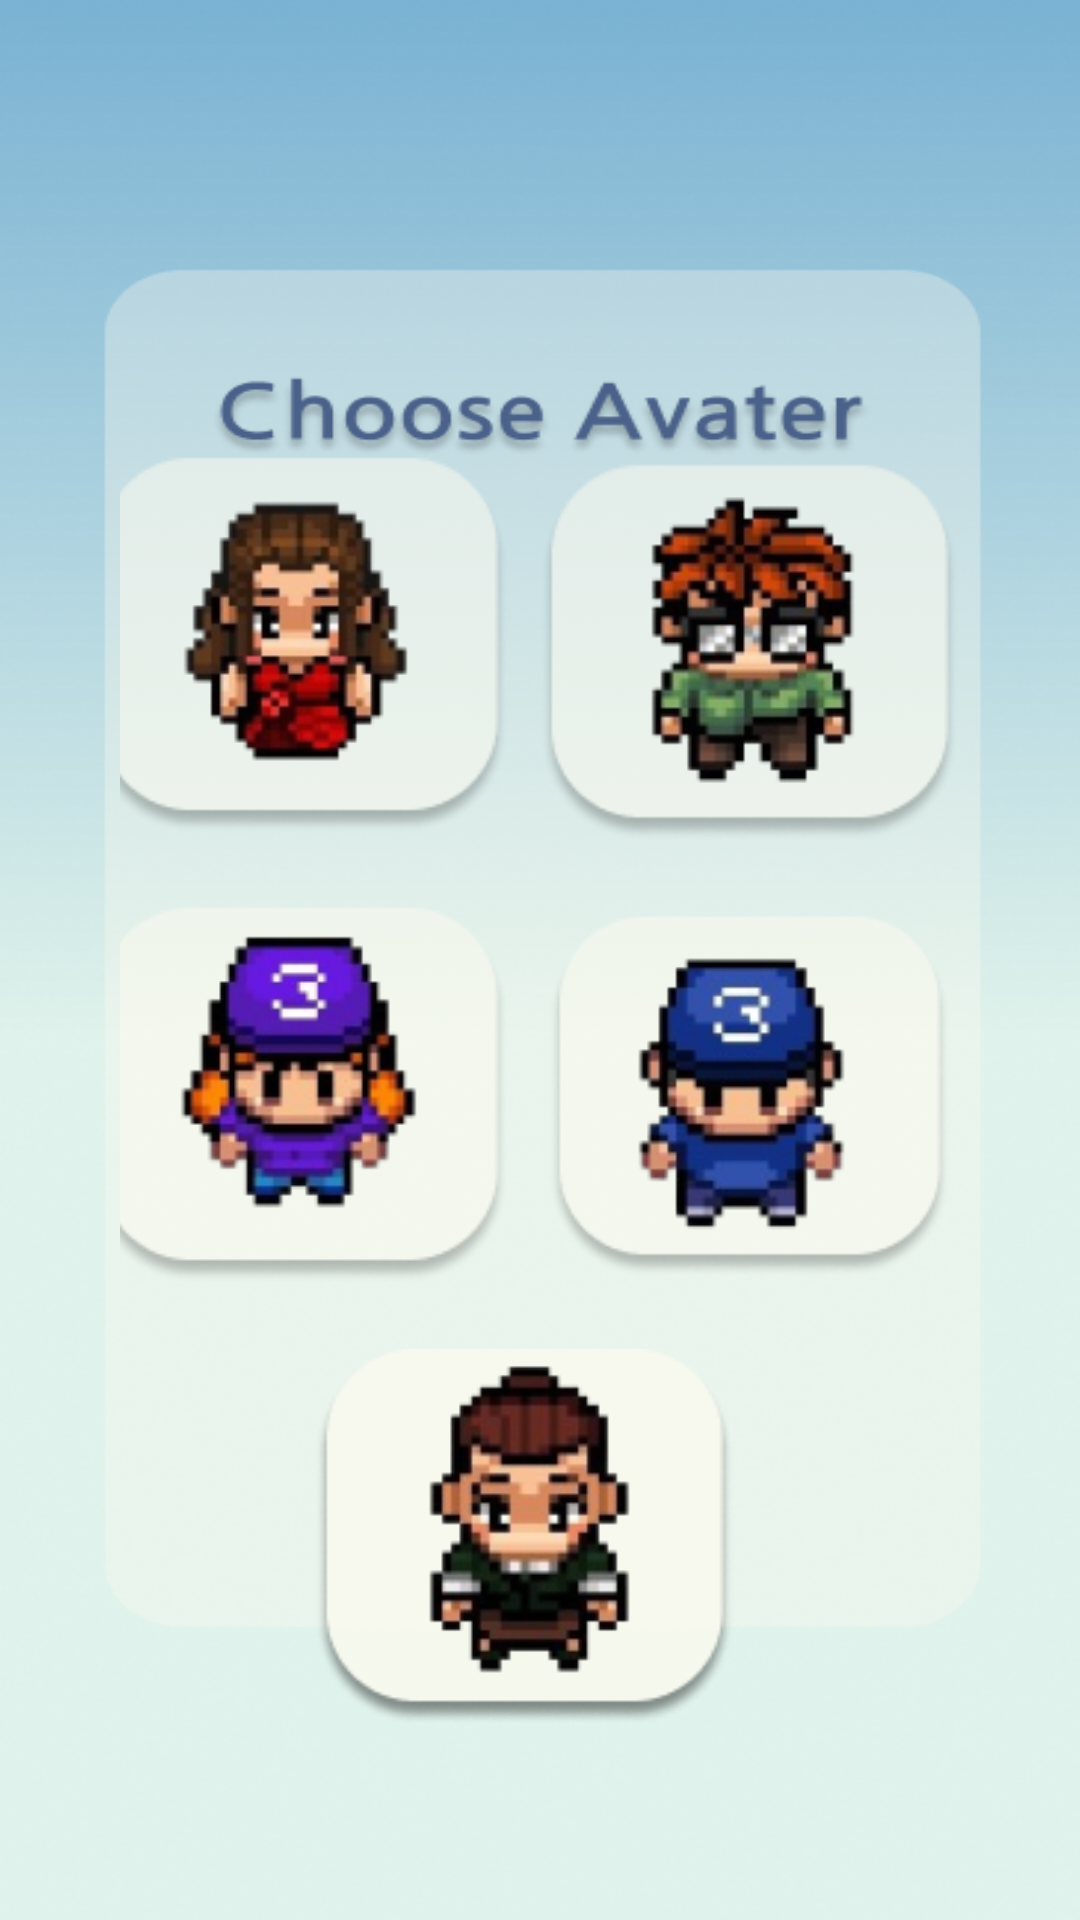

Here is an Android app screen rendered from its layout file. Give the layout XML and the strings, colors and styles it references.
<!-- AndroidManifest.xml: application theme Theme.Brightwave -->
<!-- res/layout/activity_avater.xml -->
<?xml version="1.0" encoding="utf-8"?>
<LinearLayout xmlns:android="http://schemas.android.com/apk/res/android"
    xmlns:app="http://schemas.android.com/apk/res-auto"
    xmlns:tools="http://schemas.android.com/tools"
    android:id="@+id/main"
    android:layout_width="match_parent"
    android:layout_height="match_parent"
    tools:context=".Avater"
    android:orientation="vertical"
    android:gravity="center"
    android:background="@drawable/avater">


    <LinearLayout
        android:layout_width="wrap_content"
        android:layout_height="wrap_content"
        android:layout_marginTop="85dp"
        android:gravity="center"
        android:orientation="horizontal"
        android:layout_marginHorizontal="40dp">

        <ImageView
            android:id="@+id/g1"
            android:layout_width="140dp"
            android:layout_height="140dp"
            android:src="@drawable/g1"
            android:layout_marginEnd="10dp"
            />

        <ImageView
            android:layout_width="140dp"
            android:layout_height="140dp"
            android:src="@drawable/b1"
            android:layout_marginEnd="10dp" />
    </LinearLayout>

    <LinearLayout
        android:layout_width="wrap_content"
        android:layout_height="wrap_content"
        android:layout_marginTop="10dp"
        android:gravity="center"
        android:orientation="horizontal"
        android:layout_marginHorizontal="40dp">

        <ImageView
            android:layout_width="140dp"
            android:layout_height="140dp"
            android:src="@drawable/g2"
            android:layout_marginEnd="10dp"
            />

        <ImageView
            android:layout_width="140dp"
            android:layout_height="140dp"
            android:src="@drawable/b2"
            android:layout_marginEnd="10dp" />
    </LinearLayout>

    <LinearLayout
        android:layout_width="wrap_content"
        android:layout_height="wrap_content"
        android:layout_marginTop="10dp"
        android:gravity="center"
        android:orientation="horizontal"
        android:layout_marginHorizontal="40dp">

        <ImageView
            android:layout_width="140dp"
            android:layout_height="140dp"
            android:src="@drawable/b3"
            android:layout_marginEnd="10dp"
            />
    </LinearLayout>

</LinearLayout>
<!-- resources referenced by this layout -->
<resources>
  <!-- drawable avater: png bitmap (drawable, 212038 bytes) -->
  <!-- drawable b1: png bitmap (drawable, 17544 bytes) -->
  <!-- drawable b2: png bitmap (drawable, 16367 bytes) -->
  <!-- drawable b3: png bitmap (drawable, 17850 bytes) -->
  <!-- drawable g1: png bitmap (drawable, 15904 bytes) -->
  <!-- drawable g2: png bitmap (drawable, 16561 bytes) -->
  <style name="Theme.Brightwave" parent="Base.Theme.Brightwave" />
  <style name="Base.Theme.Brightwave" parent="Theme.Material3.DayNight.NoActionBar">
          
          
      </style>
</resources>
